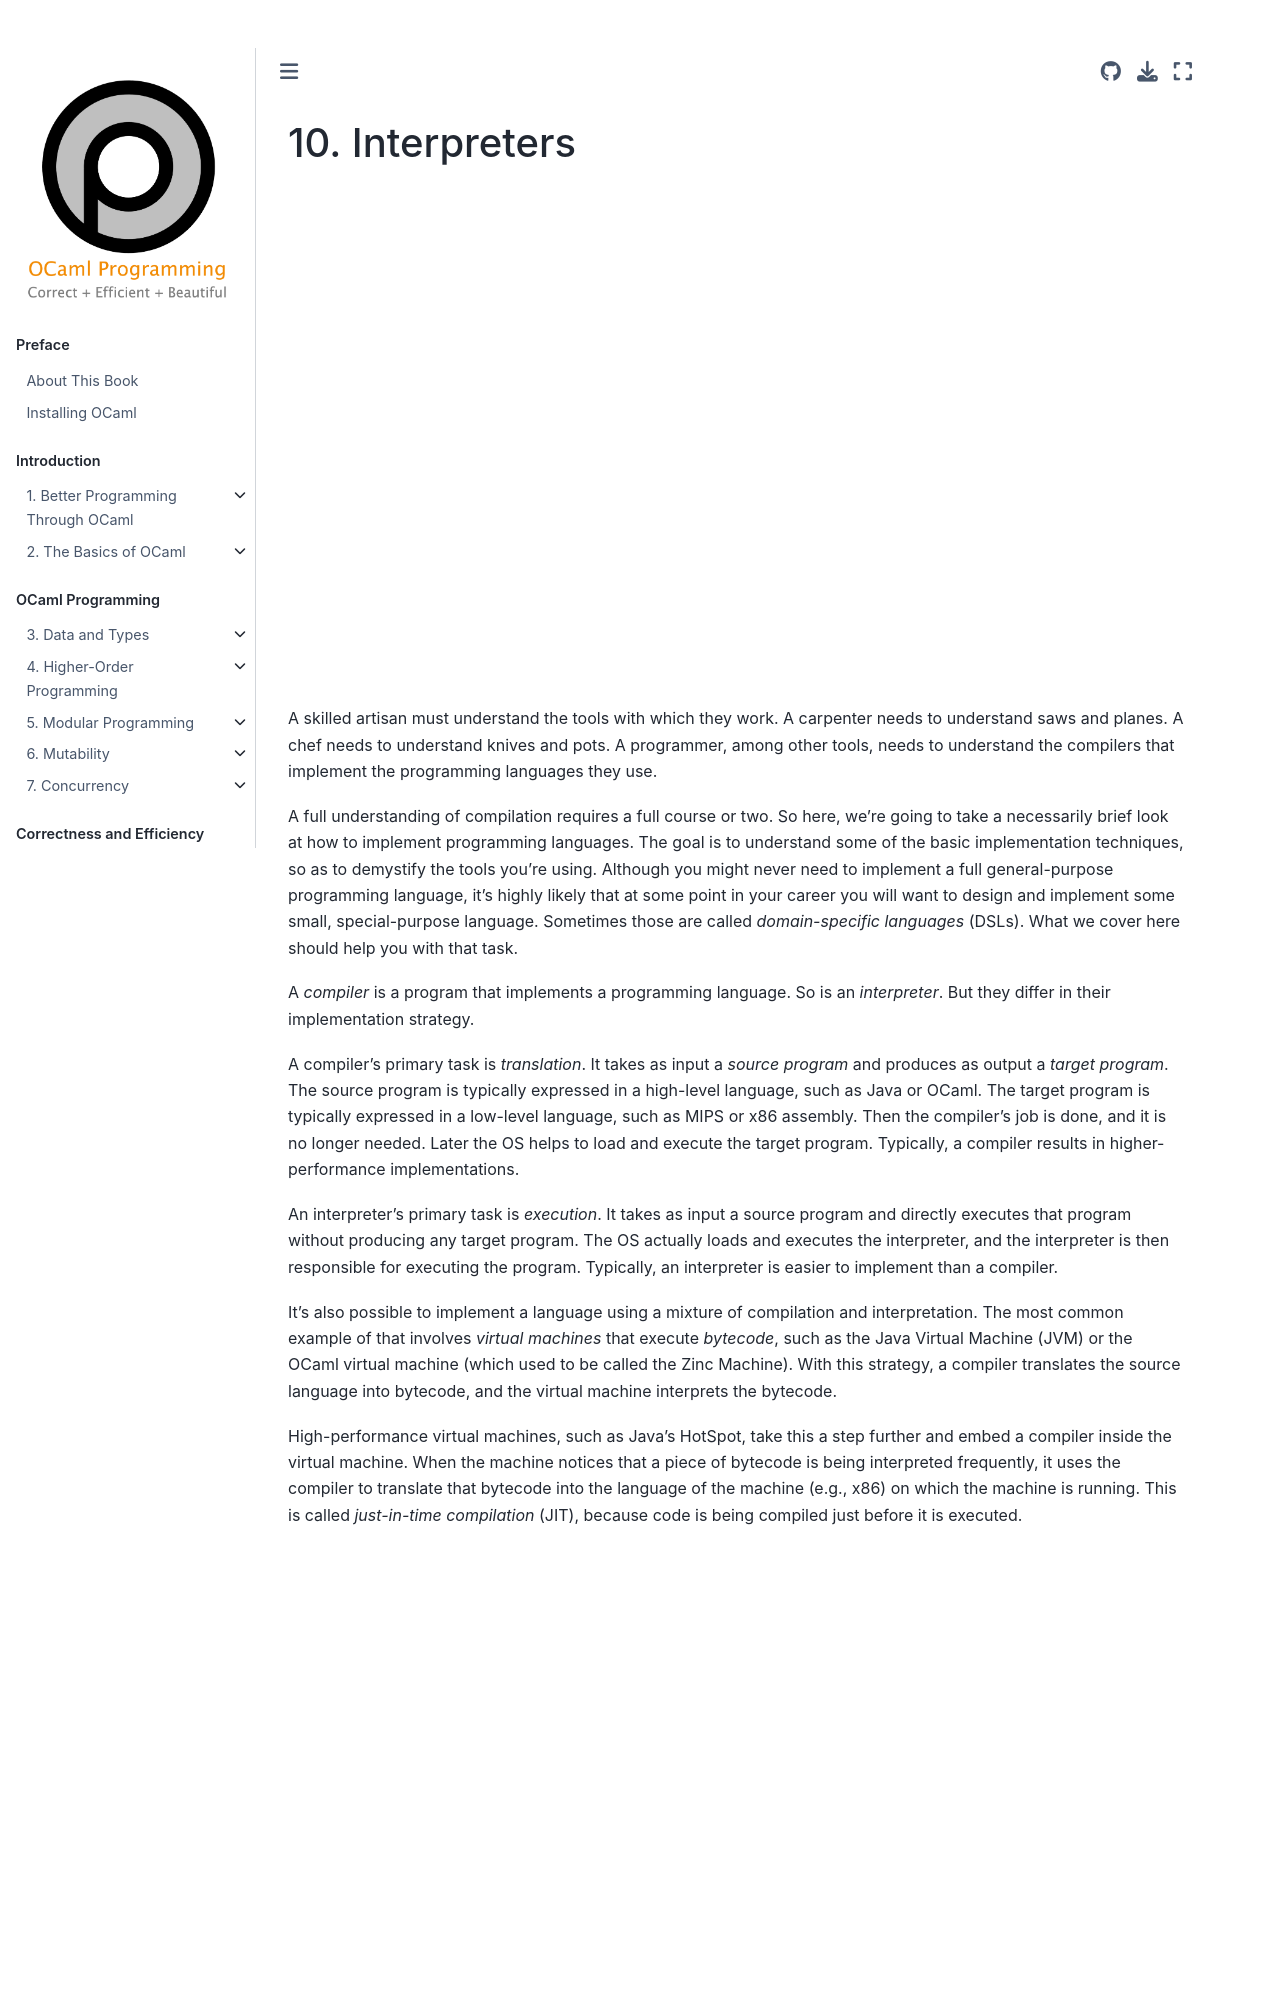

repository: cs3110/textbook · page: chapters/interp/intro.html · generator: jekyll

# Interpreters

{{ video_embed | replace("%%VID%%", "OKcCiMV2dQA")}}

A skilled artisan must understand the tools with which they work. A carpenter
needs to understand saws and planes. A chef needs to understand knives and pots.
A programmer, among other tools, needs to understand the compilers that
implement the programming languages they use.

A full understanding of compilation requires a full course or two. So here,
we're going to take a necessarily brief look at how to implement programming
languages. The goal is to understand some of the basic implementation
techniques, so as to demystify the tools you're using. Although you might never
need to implement a full general-purpose programming language, it's highly
likely that at some point in your career you will want to design and implement
some small, special-purpose language. Sometimes those are called
*domain-specific languages* (DSLs). What we cover here should help you with that
task.

A *compiler* is a program that implements a programming language. So is an
*interpreter*. But they differ in their implementation strategy.

A compiler's primary task is *translation*. It takes as input a *source program*
and produces as output a *target program*. The source program is typically
expressed in a high-level language, such as Java or OCaml. The target program is
typically expressed in a low-level language, such as MIPS or x86 assembly. Then
the compiler's job is done, and it is no longer needed. Later the OS helps to
load and execute the target program. Typically, a compiler results in
higher-performance implementations.

An interpreter's primary task is *execution*. It takes as input a source program
and directly executes that program without producing any target program. The OS
actually loads and executes the interpreter, and the interpreter is then
responsible for executing the program. Typically, an interpreter is easier to
implement than a compiler.

It's also possible to implement a language using a mixture of compilation and
interpretation. The most common example of that involves *virtual machines* that
execute *bytecode*, such as the Java Virtual Machine (JVM) or the OCaml virtual
machine (which used to be called the Zinc Machine). With this strategy, a
compiler translates the source language into bytecode, and the virtual machine
interprets the bytecode.

High-performance virtual machines, such as Java's HotSpot, take this a step
further and embed a compiler inside the virtual machine. When the machine
notices that a piece of bytecode is being interpreted frequently, it uses the
compiler to translate that bytecode into the language of the machine (e.g., x86)
on which the machine is running. This is called *just-in-time compilation*
(JIT), because code is being compiled just before it is executed.

{{ video_embed | replace("%%VID%%", "ei5hwusIV-8")}}

A compiler goes through several phases as it translates a program:

**Lexing.** During lexing, the compiler transforms the original source code of
the program from a sequence of characters to a sequence of *tokens*. Tokens are
adjacent characters that have some meaning when grouped together. You might
think of them analogously to words in a natural language. Indeed, keywords such
as `if` and `match` would be tokens in OCaml. So would constants such as `42`
and `"hello"`, variable names such as `x` and `lst`, and punctuation such as
`(`, `)`, and `->`. Lexing typically removes whitespace, because it is no longer
needed once the tokens have been identified. (Though in a whitespace-sensitive
language like Python, it would need to be preserved.)

**Parsing.** During parsing, the compiler transforms the sequence of tokens into
a tree called the *abstract syntax tree* (AST). As the name suggests, this tree
abstracts from the *concrete syntax* of the language. Recall that abstraction
can mean "forgetting about details." The AST typically forgets about concrete
details. For example:
